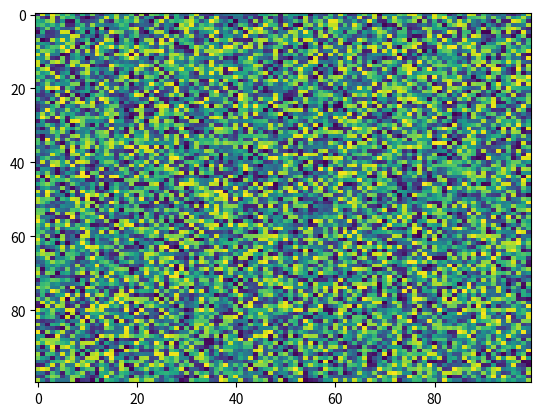

Recreate this plot in Python.
import matplotlib.pyplot as plt
import numpy as np
X = np.random.rand(100, 100)
plt.imshow(X, norm=None, origin='upper', vmax=None, interpolation='nearest', vmin=None, filternorm=True, alpha=None, aspect='auto', cmap='viridis', interpolation_stage=None)
